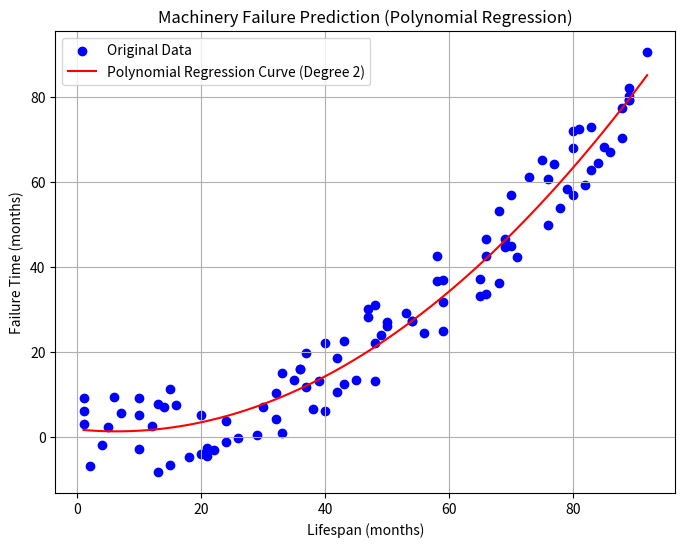

Source code (Python):
import numpy as np
import matplotlib.pyplot as plt
 
# Generate sample data
np.random.seed(0)
lifespan = np.random.randint(1, 100, 100)  # Lifespan of machinery parts (in months)
failure_time = lifespan**2 / 100 + np.random.randint(-10, 10, 100)  # Failure time (in months)
 
# Perform polynomial regression
degree = 2  # Degree of the polynomial
coefficients = np.polyfit(lifespan, failure_time, degree)
poly_function = np.poly1d(coefficients)
 
print("Polynomial Coefficients:", coefficients)
 
# Generate points for the polynomial curve
x_values = np.linspace(min(lifespan), max(lifespan), 100)
y_values = poly_function(x_values)
 
# Plot the data and polynomial curve
plt.figure(figsize=(8, 6))
plt.scatter(lifespan, failure_time, color='blue', label='Original Data')
plt.plot(x_values, y_values, color='red', label='Polynomial Regression Curve (Degree {})'.format(degree))
plt.title('Machinery Failure Prediction (Polynomial Regression)')
plt.xlabel('Lifespan (months)')
plt.ylabel('Failure Time (months)')
plt.legend()
plt.grid(True)
plt.show()